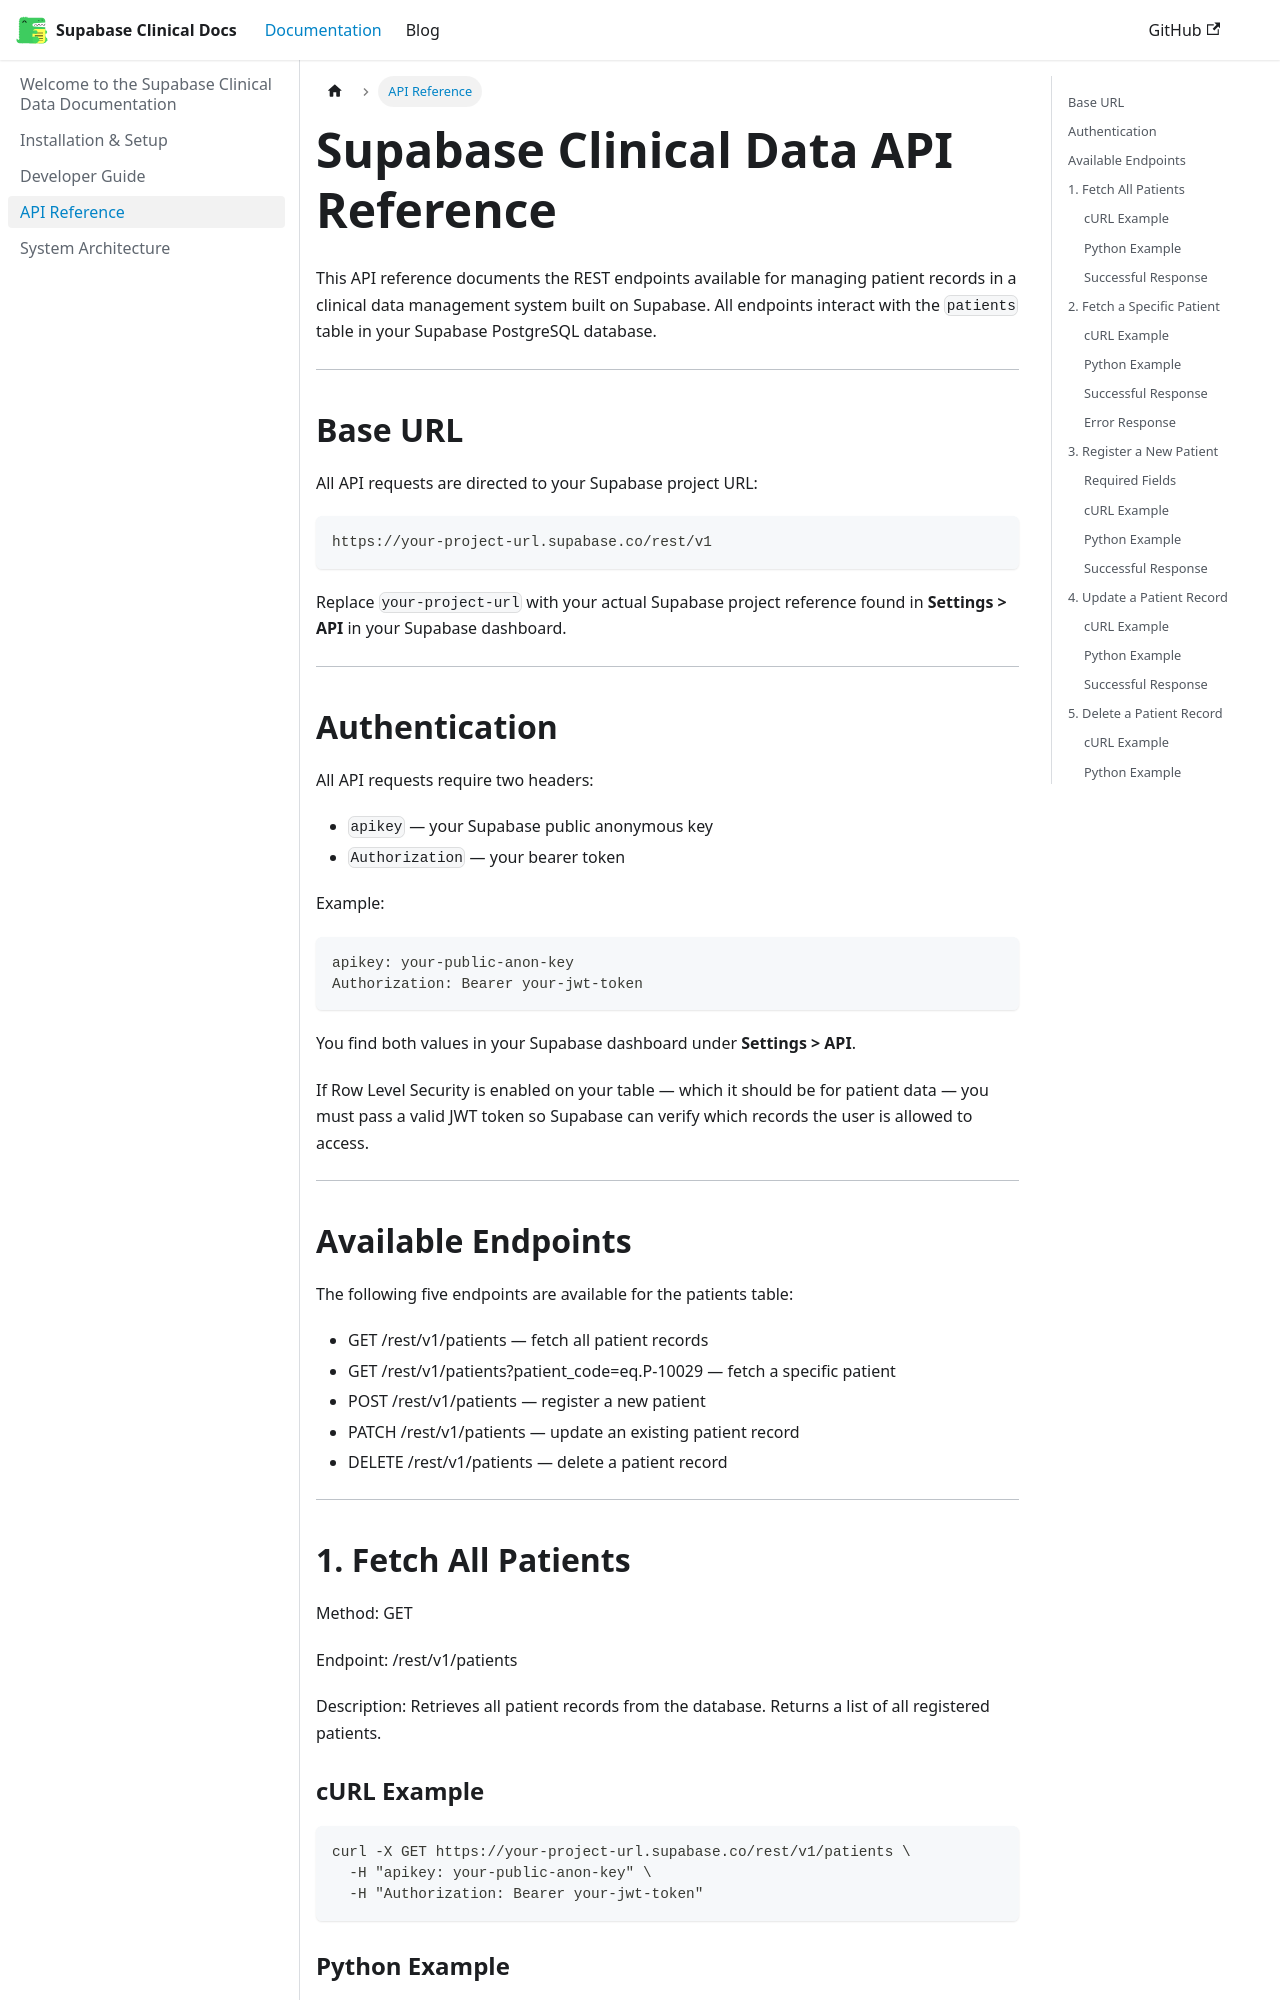

repository: munaabshie1188-create/my-doc · page: docs/api-reference/index.html · generator: docusaurus

---
title: Clinical Data API Reference
sidebar_label: API Reference
sidebar_position: 4
---

# Supabase Clinical Data API Reference

This API reference documents the REST endpoints available for managing patient records in a clinical data management system built on Supabase. All endpoints interact with the `patients` table in your Supabase PostgreSQL database.

---

## Base URL

All API requests are directed to your Supabase project URL:

```
https://your-project-url.supabase.co/rest/v1
```

Replace `your-project-url` with your actual Supabase project reference found in **Settings > API** in your Supabase dashboard.

---

## Authentication

All API requests require two headers:

- `apikey` — your Supabase public anonymous key
- `Authorization` — your bearer token

Example:

```
apikey: your-public-anon-key
Authorization: Bearer your-jwt-token
```

You find both values in your Supabase dashboard under **Settings > API**.

If Row Level Security is enabled on your table — which it should be for patient data — you must pass a valid JWT token so Supabase can verify which records the user is allowed to access.

---

## Available Endpoints

The following five endpoints are available for the patients table:

- GET /rest/v1/patients — fetch all patient records
- GET /rest/v1/patients?patient_code=eq.P-10029 — fetch a specific patient
- POST /rest/v1/patients — register a new patient
- PATCH /rest/v1/patients — update an existing patient record
- DELETE /rest/v1/patients — delete a patient record

---

## 1. Fetch All Patients

Method: GET

Endpoint: /rest/v1/patients

Description: Retrieves all patient records from the database. Returns a list of all registered patients.
